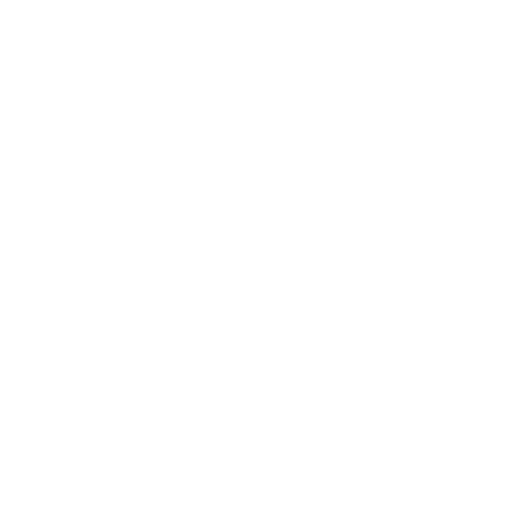
t = 0.00 s
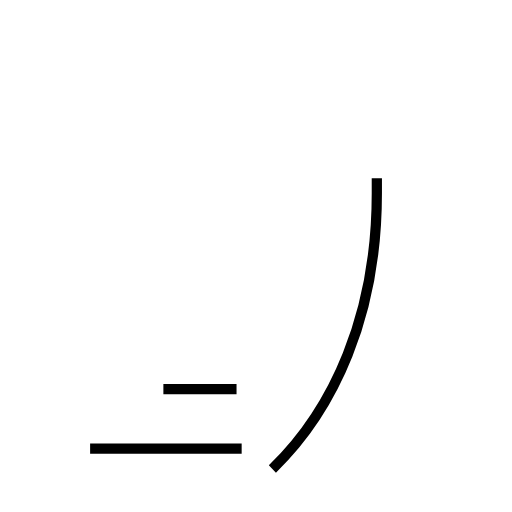
t = 1.59 s
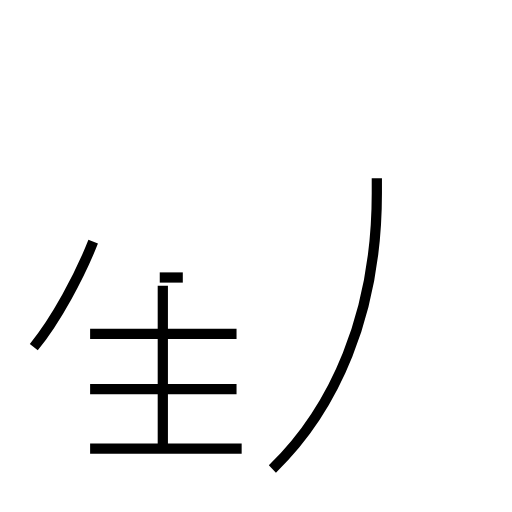
t = 3.13 s
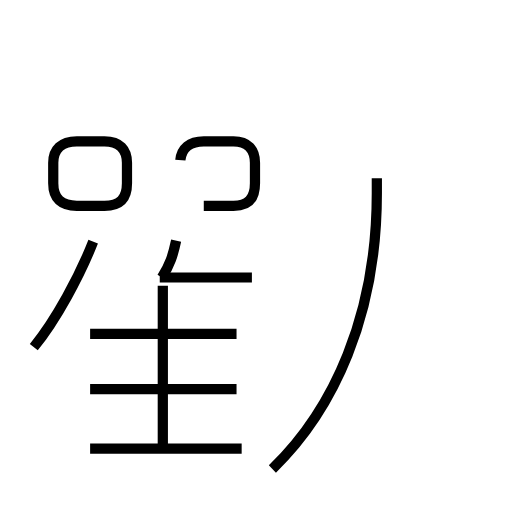
t = 4.70 s
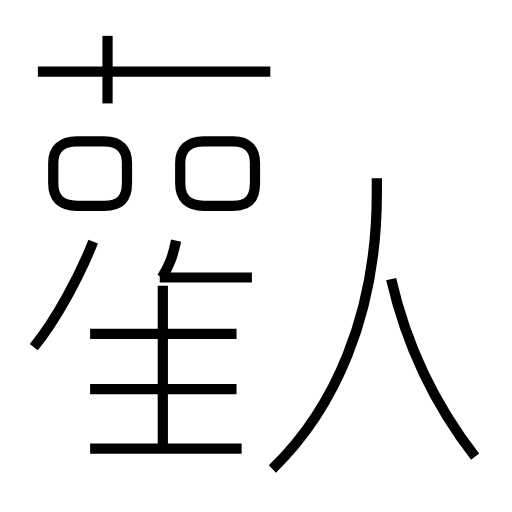
t = 6.34 s
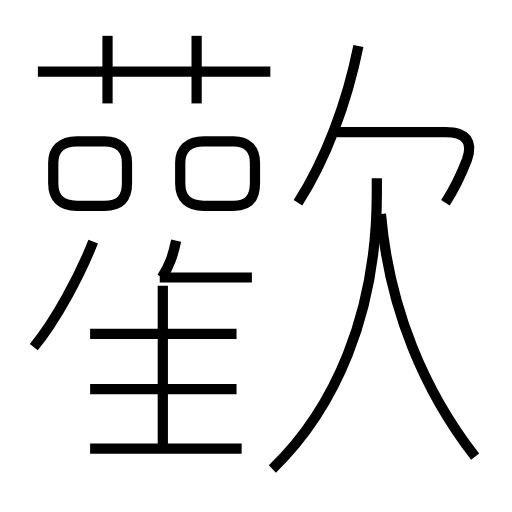
t = 7.81 s

The animated SVG that drew these frames (rendered in a browser with its animation timeline set to each time). Animation: 16 SMIL elements (animate=16); one cycle of 7.81 s.

<?xml version='1.0' encoding='utf-8'?>
<svg viewBox="0.0 -6.0 50.0 50.0" version="1.1" xmlns="http://www.w3.org/2000/svg"><rect x="-1000" y="-1000" width="2000" height="2000" stroke="white" fill="white" /><g style="fill:none;stroke:#000000;stroke-width:1"><path d="M 26.6 1.8 C 32.6 -4.0 36.8 -13.2 36.8 -25.1 L 36.8 -26.6 " transform="translate(0.0 38.0)" stroke-dasharray="31.05490409309656" stroke-dashoffset="31.05490409309656"><animate attributeName="stroke-dashoffset" from="31.05490409309656" to="0" dur="0.9316471227928967s" begin="0s; anim_end.end" fill="freeze" id="anim0" /></path><path d="M 23.6 -0.2 L 8.8 -0.2 " transform="translate(0.0 38.0)" stroke-dasharray="14.8" stroke-dashoffset="14.8"><animate attributeName="stroke-dashoffset" from="14.8" to="0" dur="0.444s" begin="anim0.end" fill="freeze" id="anim1" /></path><path d="M 23.1 -6.0 L 8.8 -6.0 " transform="translate(0.0 38.0)" stroke-dasharray="14.3" stroke-dashoffset="14.3"><animate attributeName="stroke-dashoffset" from="14.3" to="0" dur="0.429s" begin="anim1.end" fill="freeze" id="anim2" /></path><path d="M 3.3 -10.1 C 5.5 -12.8 7.8 -17.1 9.1 -20.4 " transform="translate(0.0 38.0)" stroke-dasharray="11.85971017360697" stroke-dashoffset="11.85971017360697"><animate attributeName="stroke-dashoffset" from="11.85971017360697" to="0" dur="0.3557913052082091s" begin="anim2.end" fill="freeze" id="anim3" /></path><path d="M 15.9 -0.3 L 15.9 -16.1 " transform="translate(0.0 38.0)" stroke-dasharray="15.8" stroke-dashoffset="15.8"><animate attributeName="stroke-dashoffset" from="15.8" to="0" dur="0.474s" begin="anim3.end" fill="freeze" id="anim4" /></path><path d="M 23.1 -11.4 L 8.8 -11.4 " transform="translate(0.0 38.0)" stroke-dasharray="14.3" stroke-dashoffset="14.3"><animate attributeName="stroke-dashoffset" from="14.3" to="0" dur="0.429s" begin="anim4.end" fill="freeze" id="anim5" /></path><path d="M 15.6 -16.9 L 24.6 -16.9 " transform="translate(0.0 38.0)" stroke-dasharray="9.000000000000002" stroke-dashoffset="9.000000000000002"><animate attributeName="stroke-dashoffset" from="9.000000000000002" to="0" dur="0.27s" begin="anim5.end" fill="freeze" id="anim6" /></path><path d="M 7.5 -23.9 L 10.2 -23.9 C 11.7 -23.9 12.4 -24.6 12.4 -26.1 L 12.4 -28.1 C 12.4 -29.4 11.7 -30.2 10.2 -30.2 L 7.5 -30.2 C 6.0 -30.2 5.2 -29.4 5.2 -28.1 L 5.2 -26.1 C 5.2 -24.6 6.0 -23.9 7.5 -23.9 Z " transform="translate(0.0 38.0)" stroke-dasharray="23.654712232446883" stroke-dashoffset="23.654712232446883"><animate attributeName="stroke-dashoffset" from="23.654712232446883" to="0" dur="0.7096413669734065s" begin="anim6.end" fill="freeze" id="anim7" /></path><path d="M 15.8 -16.9 C 16.6 -18.1 16.9 -19.1 17.2 -20.5 " transform="translate(0.0 38.0)" stroke-dasharray="3.8900191791856464" stroke-dashoffset="3.8900191791856464"><animate attributeName="stroke-dashoffset" from="3.8900191791856464" to="0" dur="0.11670057537556938s" begin="anim7.end" fill="freeze" id="anim8" /></path><path d="M 19.9 -23.9 L 22.8 -23.9 C 24.2 -23.9 24.9 -24.6 24.9 -26.1 L 24.9 -28.1 C 24.9 -29.4 24.2 -30.2 22.8 -30.2 L 19.9 -30.2 C 18.4 -30.2 17.6 -29.4 17.6 -28.1 L 17.6 -26.1 C 17.6 -24.6 18.4 -23.9 19.9 -23.9 Z " transform="translate(0.0 38.0)" stroke-dasharray="23.87692480982234" stroke-dashoffset="23.87692480982234"><animate attributeName="stroke-dashoffset" from="23.87692480982234" to="0" dur="0.7163077442946703s" begin="anim8.end" fill="freeze" id="anim9" /></path><path d="M 10.5 -33.9 L 10.5 -40.5 " transform="translate(0.0 38.0)" stroke-dasharray="6.600000000000001" stroke-dashoffset="6.600000000000001"><animate attributeName="stroke-dashoffset" from="6.600000000000001" to="0" dur="0.19800000000000004s" begin="anim9.end" fill="freeze" id="anim10" /></path><path d="M 26.4 -37.0 L 3.7 -37.0 " transform="translate(0.0 38.0)" stroke-dasharray="22.7" stroke-dashoffset="22.7"><animate attributeName="stroke-dashoffset" from="22.7" to="0" dur="0.6809999999999999s" begin="anim10.end" fill="freeze" id="anim11" /></path><path d="M 46.4 0.6 C 41.5 -5.7 38.0 -13.8 37.2 -23.1 " transform="translate(0.0 38.0)" stroke-dasharray="25.777484383025165" stroke-dashoffset="25.777484383025165"><animate attributeName="stroke-dashoffset" from="25.777484383025165" to="0" dur="0.7733245314907549s" begin="anim11.end" fill="freeze" id="anim12" /></path><path d="M 19.2 -33.9 L 19.2 -40.5 " transform="translate(0.0 38.0)" stroke-dasharray="6.600000000000001" stroke-dashoffset="6.600000000000001"><animate attributeName="stroke-dashoffset" from="6.600000000000001" to="0" dur="0.19800000000000004s" begin="anim12.end" fill="freeze" id="anim13" /></path><path d="M 29.1 -24.2 C 31.8 -28.4 33.9 -34.0 35.0 -39.5 " transform="translate(0.0 38.0)" stroke-dasharray="16.487687250633876" stroke-dashoffset="16.487687250633876"><animate attributeName="stroke-dashoffset" from="16.487687250633876" to="0" dur="0.49463061751901627s" begin="anim13.end" fill="freeze" id="anim14" /></path><path d="M 43.5 -24.2 C 44.4 -25.6 45.1 -27.1 45.6 -28.4 C 46.2 -30.1 45.6 -31.1 43.5 -31.1 L 32.9 -31.1" transform="translate(0.0 38.0)" stroke-dasharray="19.63259196198142" stroke-dashoffset="19.63259196198142"><animate attributeName="stroke-dashoffset" from="19.63259196198142" to="0" dur="0.5889777588594426s" begin="anim14.end" fill="freeze" id="anim_end" /></path></g></svg>
